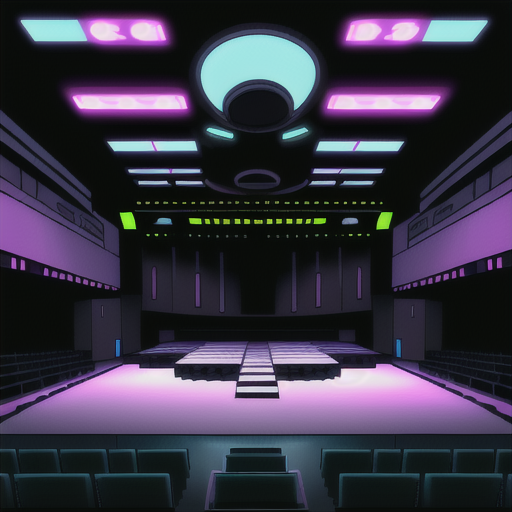
Generation parameters embedded in this image by AUTOMATIC1111 Stable Diffusion web UI or a fork of it (Forge, ...) (PNG 'parameters' text chunk):
Empty Concert Hall in Cyberpunk Heaven in the style of Jet Set Radio Future
Steps: 20, Sampler: Euler a, CFG scale: 7, Seed: 4177092377, Size: 515x512, Model hash: 44ba85a850, Model: animeTWO, Style Selector Enabled: True, Style Selector Randomize: False, Style Selector Style: base, Version: v1.6.0-295-g9c1c0da0